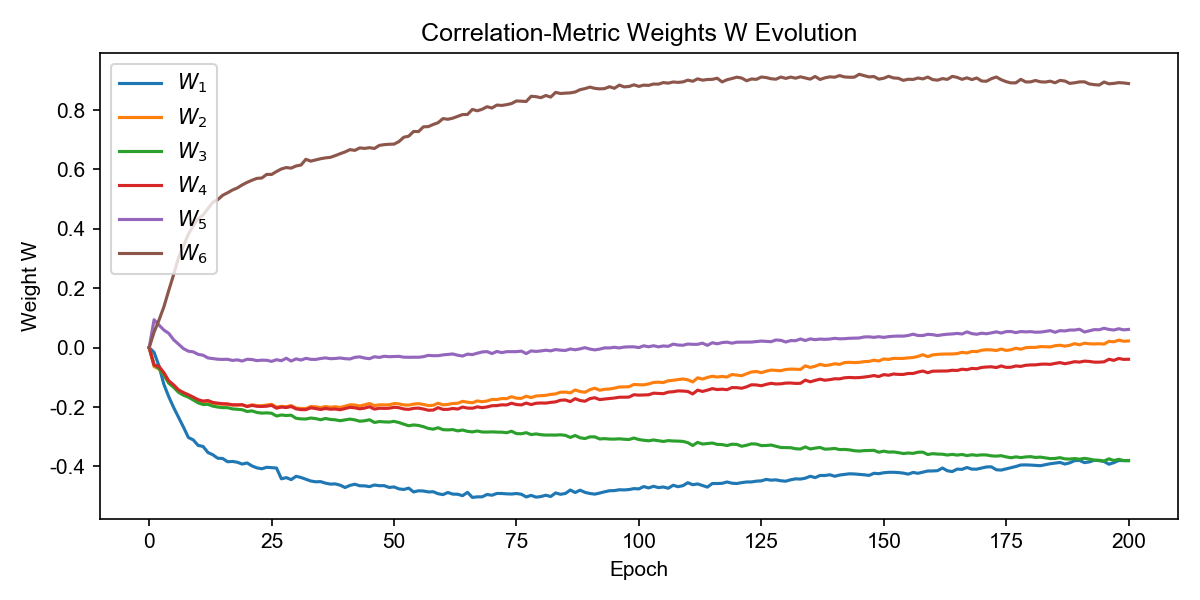

The file beside this chart, header and first rows:
W_1, W_2, W_3, W_4, W_5, W_6, epoch
0.0, 0.0, 0.0, 0.0, 0.0, 0.0, 0
-0.01586, -0.06387, -0.05756, -0.05878, 0.09399, 0.0523, 1
-0.06172, -0.07159, -0.0705, -0.06322, 0.0759, 0.09265, 2
-0.1238, -0.09124, -0.09144, -0.08425, 0.05921, 0.1373, 3
-0.1653, -0.1178, -0.1197, -0.1118, 0.048, 0.1928, 4
-0.2019, -0.1299, -0.1339, -0.1255, 0.02639, 0.2463, 5
-0.2346, -0.146, -0.1507, -0.1424, 0.01166, 0.3038, 6
-0.2678, -0.1548, -0.1603, -0.1513, -0.003361, 0.3428, 7
-0.3025, -0.1623, -0.1668, -0.1588, -0.01206, 0.3818, 8
-0.3109, -0.1703, -0.1764, -0.1668, -0.01418, 0.4106, 9
-0.3294, -0.1784, -0.1859, -0.1753, -0.02271, 0.4344, 10
-0.3329, -0.1828, -0.1916, -0.1801, -0.02552, 0.4464, 11
-0.3532, -0.1808, -0.1911, -0.1782, -0.03473, 0.4677, 12
-0.3609, -0.1872, -0.197, -0.1846, -0.03704, 0.4897, 13
-0.3726, -0.1893, -0.2002, -0.1871, -0.03908, 0.4983, 14
-0.3734, -0.1907, -0.2021, -0.1888, -0.03966, 0.513, 15
-0.3844, -0.1908, -0.2022, -0.1896, -0.03924, 0.5215, 16
-0.3833, -0.1933, -0.2064, -0.1926, -0.04312, 0.5309, 17
-0.3861, -0.1934, -0.2079, -0.1927, -0.04119, 0.5379, 18
-0.3922, -0.1924, -0.209, -0.1924, -0.04522, 0.5481, 19
-0.3885, -0.1978, -0.2152, -0.1984, -0.03917, 0.5566, 20
-0.3985, -0.1924, -0.213, -0.1947, -0.04018, 0.5638, 21
-0.4051, -0.1958, -0.2184, -0.1976, -0.04372, 0.5701, 22
-0.408, -0.1959, -0.2206, -0.1982, -0.04227, 0.5713, 23
-0.403, -0.1933, -0.2198, -0.1973, -0.04263, 0.5835, 24
-0.4044, -0.1909, -0.2211, -0.1944, -0.04632, 0.5833, 25
-0.4055, -0.2005, -0.2303, -0.204, -0.04071, 0.5931, 26
-0.4419, -0.1978, -0.2269, -0.2003, -0.04406, 0.6019, 27
-0.4379, -0.1993, -0.2286, -0.2018, -0.03579, 0.6065, 28
-0.4446, -0.1951, -0.2275, -0.1985, -0.04522, 0.6046, 29
-0.4334, -0.2036, -0.2381, -0.2062, -0.03781, 0.6119, 30
-0.4374, -0.2049, -0.24, -0.2088, -0.04188, 0.6149, 31
-0.4432, -0.2053, -0.2405, -0.209, -0.0361, 0.6344, 32
-0.4492, -0.1985, -0.2371, -0.2028, -0.03942, 0.6281, 33
-0.452, -0.1993, -0.2391, -0.2052, -0.03976, 0.6323, 34
-0.4513, -0.2022, -0.2429, -0.2085, -0.03668, 0.6363, 35
-0.4565, -0.1985, -0.2387, -0.2049, -0.03453, 0.6391, 36
-0.4596, -0.2008, -0.242, -0.2075, -0.03727, 0.6409, 37
-0.4591, -0.1991, -0.2431, -0.2068, -0.03659, 0.6467, 38
-0.4632, -0.2016, -0.2462, -0.2092, -0.03483, 0.6532, 39
-0.4712, -0.1974, -0.2435, -0.2051, -0.03729, 0.6591, 40
-0.464, -0.1925, -0.2407, -0.2011, -0.03819, 0.6669, 41
-0.4601, -0.1932, -0.2434, -0.2027, -0.0327, 0.6644, 42
-0.4654, -0.1968, -0.2478, -0.2062, -0.03108, 0.6727, 43
-0.4656, -0.1927, -0.2464, -0.2037, -0.03517, 0.671, 44
-0.4682, -0.1882, -0.243, -0.1991, -0.0373, 0.6735, 45
-0.4628, -0.1954, -0.2521, -0.2071, -0.0307, 0.6707, 46
-0.465, -0.1927, -0.249, -0.2042, -0.03301, 0.6812, 47
-0.4649, -0.1929, -0.2501, -0.2046, -0.02917, 0.6837, 48
-0.4709, -0.1926, -0.2508, -0.2041, -0.03057, 0.685, 49
-0.4692, -0.1883, -0.2484, -0.2009, -0.03002, 0.6855, 50
-0.4758, -0.1895, -0.2523, -0.2024, -0.02938, 0.6939, 51
-0.4778, -0.1929, -0.2578, -0.2067, -0.03217, 0.7087, 52
-0.4733, -0.1936, -0.2632, -0.2081, -0.03255, 0.7122, 53
-0.4861, -0.1902, -0.2604, -0.2045, -0.03226, 0.7282, 54
-0.4822, -0.1886, -0.2621, -0.2036, -0.03253, 0.7277, 55
-0.4829, -0.1914, -0.2662, -0.2067, -0.03053, 0.7437, 56
-0.4861, -0.1954, -0.2721, -0.2109, -0.02606, 0.7444, 57
-0.4854, -0.1942, -0.2747, -0.2104, -0.02724, 0.7516, 58
-0.4921, -0.1872, -0.2697, -0.2022, -0.02705, 0.7577, 59
... 141 more rows
